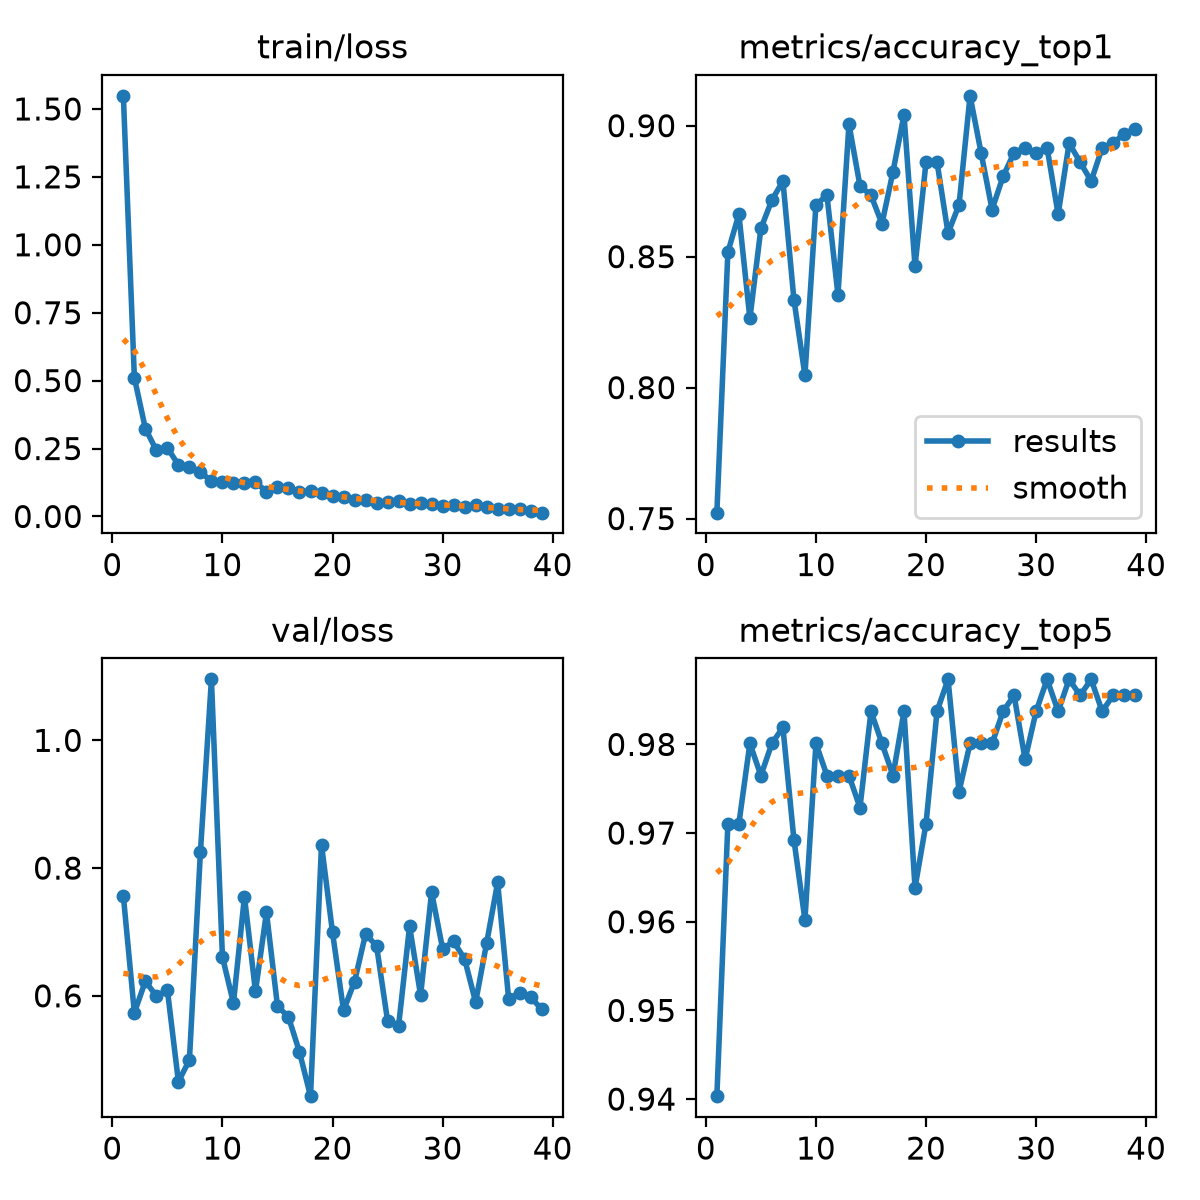

Values plotted in this chart, from the file beside it:
epoch, time, train/loss, metrics/accuracy_top1, metrics/accuracy_top5, val/loss, lr/pg0, lr/pg1, lr/pg2
1, 10.99, 1.548, 0.7523, 0.9403, 0.7562, 0.0003275, 0.0003275, 0.06758
2, 22.22, 0.5107, 0.8517, 0.9711, 0.5736, 0.0006604, 0.0006604, 0.03458
3, 33.15, 0.3236, 0.8662, 0.9711, 0.6229, 0.0009915, 0.0009915, 0.001576
4, 43.95, 0.2433, 0.8264, 0.9801, 0.5995, 0.0009939, 0.0009939, 0.0009939
5, 54.9, 0.2522, 0.8608, 0.9765, 0.6089, 0.0009892, 0.0009892, 0.0009892
6, 65.75, 0.1903, 0.8716, 0.9801, 0.4656, 0.0009831, 0.0009831, 0.0009831
7, 76.8, 0.1836, 0.8788, 0.9819, 0.4994, 0.0009758, 0.0009758, 0.0009758
8, 87.64, 0.1634, 0.8336, 0.9693, 0.8254, 0.0009671, 0.0009671, 0.0009671
9, 98.66, 0.13, 0.8047, 0.9602, 1.096, 0.0009572, 0.0009572, 0.0009572
10, 109.8, 0.126, 0.8698, 0.9801, 0.6608, 0.000946, 0.000946, 0.000946
11, 120.7, 0.1225, 0.8734, 0.9765, 0.5887, 0.0009337, 0.0009337, 0.0009337
12, 131.4, 0.1216, 0.8354, 0.9765, 0.7553, 0.0009201, 0.0009201, 0.0009201
13, 142.3, 0.1262, 0.9005, 0.9765, 0.6069, 0.0009055, 0.0009055, 0.0009055
14, 153.7, 0.09159, 0.877, 0.9729, 0.7307, 0.0008897, 0.0008897, 0.0008897
15, 164.4, 0.1073, 0.8734, 0.9837, 0.584, 0.0008729, 0.0008729, 0.0008729
16, 175.9, 0.1044, 0.8626, 0.9801, 0.5667, 0.000855, 0.000855, 0.000855
17, 186.7, 0.08969, 0.8825, 0.9765, 0.512, 0.0008362, 0.0008362, 0.0008362
18, 197.9, 0.09473, 0.9042, 0.9837, 0.4429, 0.0008165, 0.0008165, 0.0008165
19, 207.7, 0.08794, 0.8463, 0.9638, 0.8367, 0.000796, 0.000796, 0.000796
20, 218.5, 0.07476, 0.8861, 0.9711, 0.6992, 0.0007746, 0.0007746, 0.0007746
21, 228.3, 0.07323, 0.8861, 0.9837, 0.5772, 0.0007525, 0.0007525, 0.0007525
22, 239.2, 0.06071, 0.8589, 0.9873, 0.6222, 0.0007297, 0.0007297, 0.0007297
23, 249.4, 0.05922, 0.8698, 0.9747, 0.6966, 0.0007063, 0.0007063, 0.0007063
24, 259.9, 0.0479, 0.9114, 0.9801, 0.6782, 0.0006824, 0.0006824, 0.0006824
25, 269.9, 0.05157, 0.8897, 0.9801, 0.561, 0.000658, 0.000658, 0.000658
26, 279.5, 0.05703, 0.868, 0.9801, 0.5527, 0.0006331, 0.0006331, 0.0006331
27, 289.9, 0.04577, 0.8807, 0.9837, 0.709, 0.0006079, 0.0006079, 0.0006079
28, 300.2, 0.04811, 0.8897, 0.9855, 0.6008, 0.0005824, 0.0005824, 0.0005824
29, 310.1, 0.04519, 0.8915, 0.9783, 0.7622, 0.0005567, 0.0005567, 0.0005567
30, 320.3, 0.03869, 0.8897, 0.9837, 0.6738, 0.0005309, 0.0005309, 0.0005309
31, 330.3, 0.04296, 0.8915, 0.9873, 0.6851, 0.000505, 0.000505, 0.000505
32, 341, 0.03591, 0.8662, 0.9837, 0.6576, 0.0004791, 0.0004791, 0.0004791
33, 350.8, 0.04224, 0.8933, 0.9873, 0.5901, 0.0004533, 0.0004533, 0.0004533
34, 361, 0.03647, 0.8861, 0.9855, 0.6826, 0.0004276, 0.0004276, 0.0004276
35, 371.8, 0.02738, 0.8788, 0.9873, 0.7776, 0.0004021, 0.0004021, 0.0004021
36, 382.2, 0.02579, 0.8915, 0.9837, 0.595, 0.0003769, 0.0003769, 0.0003769
37, 393.2, 0.02699, 0.8933, 0.9855, 0.6051, 0.000352, 0.000352, 0.000352
38, 403.5, 0.01955, 0.8969, 0.9855, 0.5979, 0.0003276, 0.0003276, 0.0003276
39, 413.6, 0.01403, 0.8987, 0.9855, 0.5789, 0.0003037, 0.0003037, 0.0003037
